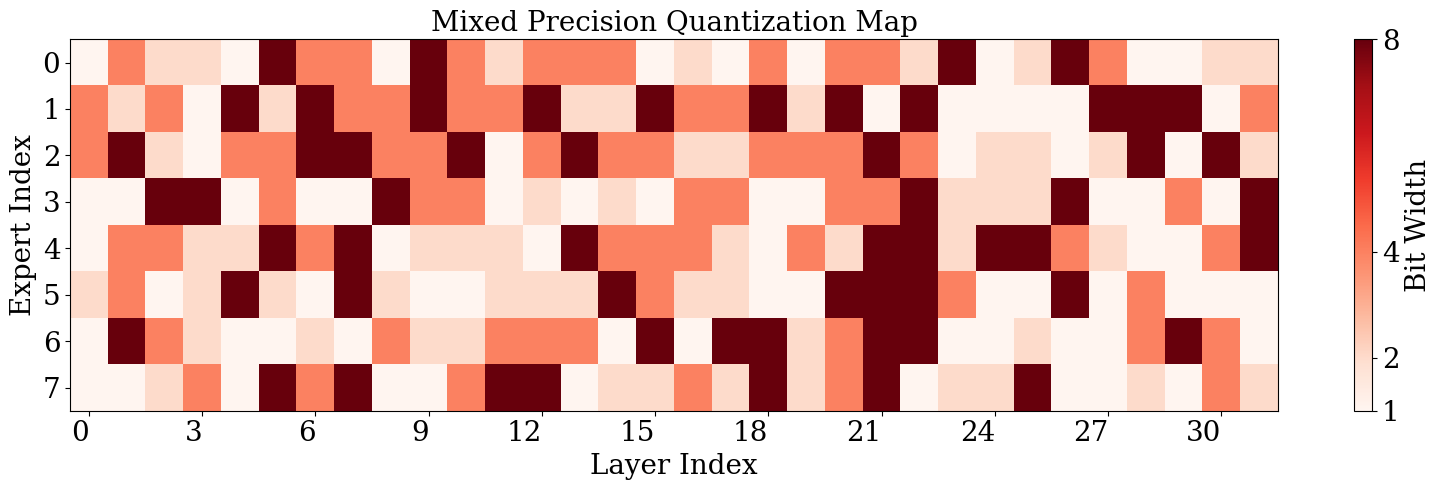

Python code for this plot:


import matplotlib.pyplot as plt
import numpy as np
from matplotlib.backends.backend_pdf import PdfPages

def plot_heatmap(layer_dict, my_list, filename="frequency.pdf"):
    num_layers = len(layer_dict)
    num_sublayers = len(next(iter(layer_dict.values())))
    data = np.zeros((num_sublayers, num_layers))

    for layer_idx, sublayer_dict in layer_dict.items():
        for sublayer_idx, value in sublayer_dict.items():
            data[sublayer_idx, layer_idx] = value

    with PdfPages(filename) as pdf:
        plt.rcParams['font.family'] = 'serif'
        fig, ax = plt.subplots(figsize=(16, 5))  
        im = ax.imshow(data, cmap="Reds", aspect="auto")  

        title_fontsize = 20
        label_fontsize = 20
        tick_fontsize = 20

        ax.set_title("Mixed Precision Quantization Map", fontsize=title_fontsize)
        ax.set_xlabel("Layer Index", fontsize=label_fontsize)
        ax.set_ylabel("Expert Index", fontsize=label_fontsize)

        ax.set_xticks(np.arange(0, num_layers, 3)) 
        ax.set_yticks(np.arange(num_sublayers))
        ax.set_xticklabels(np.arange(0, num_layers, 3), fontsize=tick_fontsize)
        ax.set_yticklabels(np.arange(num_sublayers), fontsize=tick_fontsize)


        cbar = fig.colorbar(im, ax=ax, label='Bit Width', ticks=my_list)
        cbar.ax.tick_params(labelsize=tick_fontsize)
        cbar.set_label('Bit Width', size=tick_fontsize)

        plt.setp(ax.get_xticklabels(), rotation=0, ha="right", rotation_mode="anchor")

        fig.tight_layout()

        pdf.savefig(fig)

        plt.close(fig)

if __name__ == '__main__':
    import random

    num_layers = 32
    num_sublayers = 8
    my_list = [1, 2, 4, 8]


    layer_dict = {}
    for layer_index in range(num_layers):
        print(layer_index)
        
        expert_dict = {}
        for expert_index in range(num_sublayers):
            expert_dict[expert_index] = random.choice(my_list)

        layer_dict[layer_index] = expert_dict

    plot_heatmap(layer_dict, my_list, "quantized_experts.pdf")
    print("Heatmap saved to quantized_experts.pdf")




# import matplotlib.pyplot as plt
# import numpy as np
# from matplotlib.backends.backend_pdf import PdfPages

# # Sample data (replace with your actual layer_dict)
# # Assuming layer_dict[layer_num][sublayer_num] = value
# layer_dict = {
#     i: {j: np.random.randint(0, 100) for j in range(8)}  # Example values
#     for i in range(32)
# }


# # Prepare data for heatmap
# heatmap_data = np.zeros((8, 32))  # 8 sublayers, 32 layers
# for layer_num in range(32):
#     for sublayer_num in range(8):
#         heatmap_data[sublayer_num, layer_num] = layer_dict[layer_num][sublayer_num]


# # Plotting
# def plot_heatmap(data, filename="frequency.pdf", title="Activation Frequency Map",
#                  xlabel="Layers", ylabel="Sublayers",
#                  title_fontsize=16, label_fontsize=12, tick_fontsize=10):
#     """
#     Generates a heatmap plot and saves it as a PDF.

#     Args:
#         data (np.ndarray): 2D array of data for the heatmap.
#         filename (str): Name of the PDF file to save.
#         title (str): Title of the plot.
#         xlabel (str): Label for the x-axis.
#         ylabel (str): Label for the y-axis.
#         title_fontsize (int): Font size for the title.
#         label_fontsize (int): Font size for the axis labels.
#         tick_fontsize (int): Font size for the axis ticks.
#     """
#     with PdfPages(filename) as pdf:
#         fig, ax = plt.subplots(figsize=(12, 6))  # Adjust figure size as needed

#         # Create the heatmap
#         im = ax.imshow(data, cmap="Blues", aspect="auto")  # You can change the colormap

#         # Set labels and title
#         ax.set_title(title, fontsize=title_fontsize)
#         ax.set_xlabel(xlabel, fontsize=label_fontsize)
#         ax.set_ylabel(ylabel, fontsize=label_fontsize)

#         # Set ticks
#         ax.set_xticks(np.arange(0, data.shape[1], 2))
#         ax.set_yticks(np.arange(data.shape[0]))

#         # Label ticks
#         ax.set_xticklabels(np.arange(data.shape[1]), fontsize=tick_fontsize)
#         ax.set_yticklabels(np.arange(data.shape[0]), fontsize=tick_fontsize)

#         # Rotate x-axis labels for better readability (optional)
#         plt.setp(ax.get_xticklabels(), rotation=45, ha="right", rotation_mode="anchor")

#         # Add colorbar
#         cbar = ax.figure.colorbar(im, ax=ax)
#         cbar.ax.tick_params(labelsize=tick_fontsize)  # Adjust colorbar tick size

#         # Add text annotations inside the heatmap (optional)
#         # for i in range(data.shape[0]):
#         #     for j in range(data.shape[1]):
#         #         text = ax.text(j, i, data[i, j],
#         #                        ha="center", va="center", color="w") # Choose color based on cmap

#         fig.tight_layout()  # Adjust layout to prevent labels from overlapping
#         pdf.savefig(fig)
#         plt.close(fig)
#         print(f"Heatmap saved to {filename}")


# # Example usage
# fontsize = 20
# plot_heatmap(heatmap_data,
#              filename="frequency.pdf",
#              title="Activation Frequency Map",
#              xlabel="Layers",
#              ylabel="Sublayers",
#              title_fontsize=fontsize,
#              label_fontsize=fontsize,
#              tick_fontsize=fontsize)


















# # import matplotlib.pyplot as plt
# # import numpy as np
# # import matplotlib.backends.backend_pdf

# # def plot_heatmap(layer_dict, fontsize = 20, output_filename="frequency.pdf"):
# #     num_layers = len(layer_dict)
# #     num_sublayers = 8

# #     heatmap_data = np.zeros((num_sublayers, num_layers))

# #     for layer_idx in layer_dict:
# #         for sublayer_idx in range(num_sublayers):
# #             heatmap_data[sublayer_idx, layer_idx] = layer_dict[layer_idx][sublayer_idx]

# #     plt.rcParams['font.family'] = 'serif'
# #     plt.xticks(fontsize=fontsize)
# #     plt.yticks(fontsize=fontsize)

# #     fig, ax = plt.subplots(figsize=(16, 6))

# #     im = ax.imshow(heatmap_data, cmap="Blues", aspect="auto") 

    
# #     ax.set_title("Activation Frequency Map", fontsize = fontsize)
# #     ax.set_xlabel("Layer Index", fontsize = fontsize) # optional
# #     ax.set_ylabel("Expert Index", fontsize = fontsize) # optional


# #     # Save the plot to a PDF file
# #     pdf = matplotlib.backends.backend_pdf.PdfPages(output_filename)
# #     pdf.savefig(fig)
# #     pdf.close()

# #     print(f"Heatmap saved to {output_filename}")


# # if __name__ == '__main__':
# #     # Example Usage (replace with your actual layer_dict)
# #     # Generate a sample layer_dict for demonstration:
# #     num_layers = 32
# #     layer_dict = {}
# #     for i in range(num_layers):
# #         layer_dict[i] = {}
# #         for j in range(8):
# #             layer_dict[i][j] = np.random.rand()  # Replace with your actual values

# #     plot_heatmap(layer_dict)
